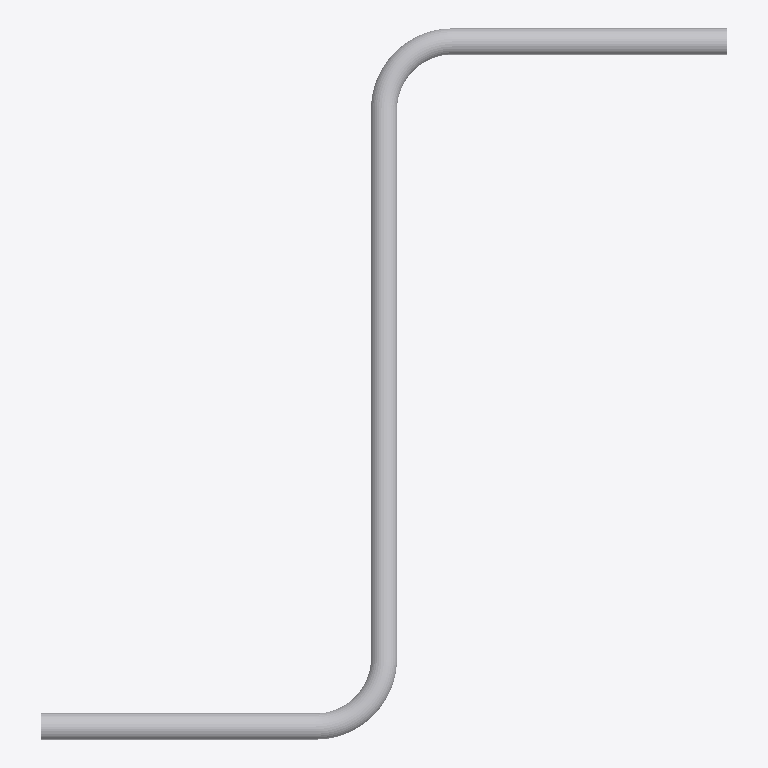
Plan cut of the same IFC building model at storey 'Storey' (level 0.00 m, cut at 1.40 m), seen from above with north up, elements coloured by IFC class: 1 other element (light grey). No cut surface shows.
Extent 3.0 m × 3.1 m × 0.1 m (x, y, z). Storeys (1): Storey at 0.00 m. Elements (1): 1 IfcBuildingElementProxy.

HEADER;
FILE_DESCRIPTION(('ViewDefinition [CoordinationView]'),'2;1');
FILE_NAME('','2026-05-09T16:11:10',(''),(''),'IfcOpenShell 0.8.4-e8eb5e4','IfcOpenShell 0.8.4-e8eb5e4','');
FILE_SCHEMA(('IFC4'));
ENDSEC;
DATA;
#1=IFCPROJECT('3EF8GIm0D5Ru1Nv4RIEkoA',$,'Unnamed Project',$,$,$,$,(#11),#6);
#18=IFCBUILDINGSTOREY('3uO_mEz2b6d8cuROY71a8R',$,'Storey',$,$,#17,$,$,$,$);
#741=IFCBUILDINGELEMENTPROXY('0lhIJwo$T4JBJXEU5NsWuY',$,'pipe_s_curve',$,$,#739,#740,$,$);
ENDSEC;
